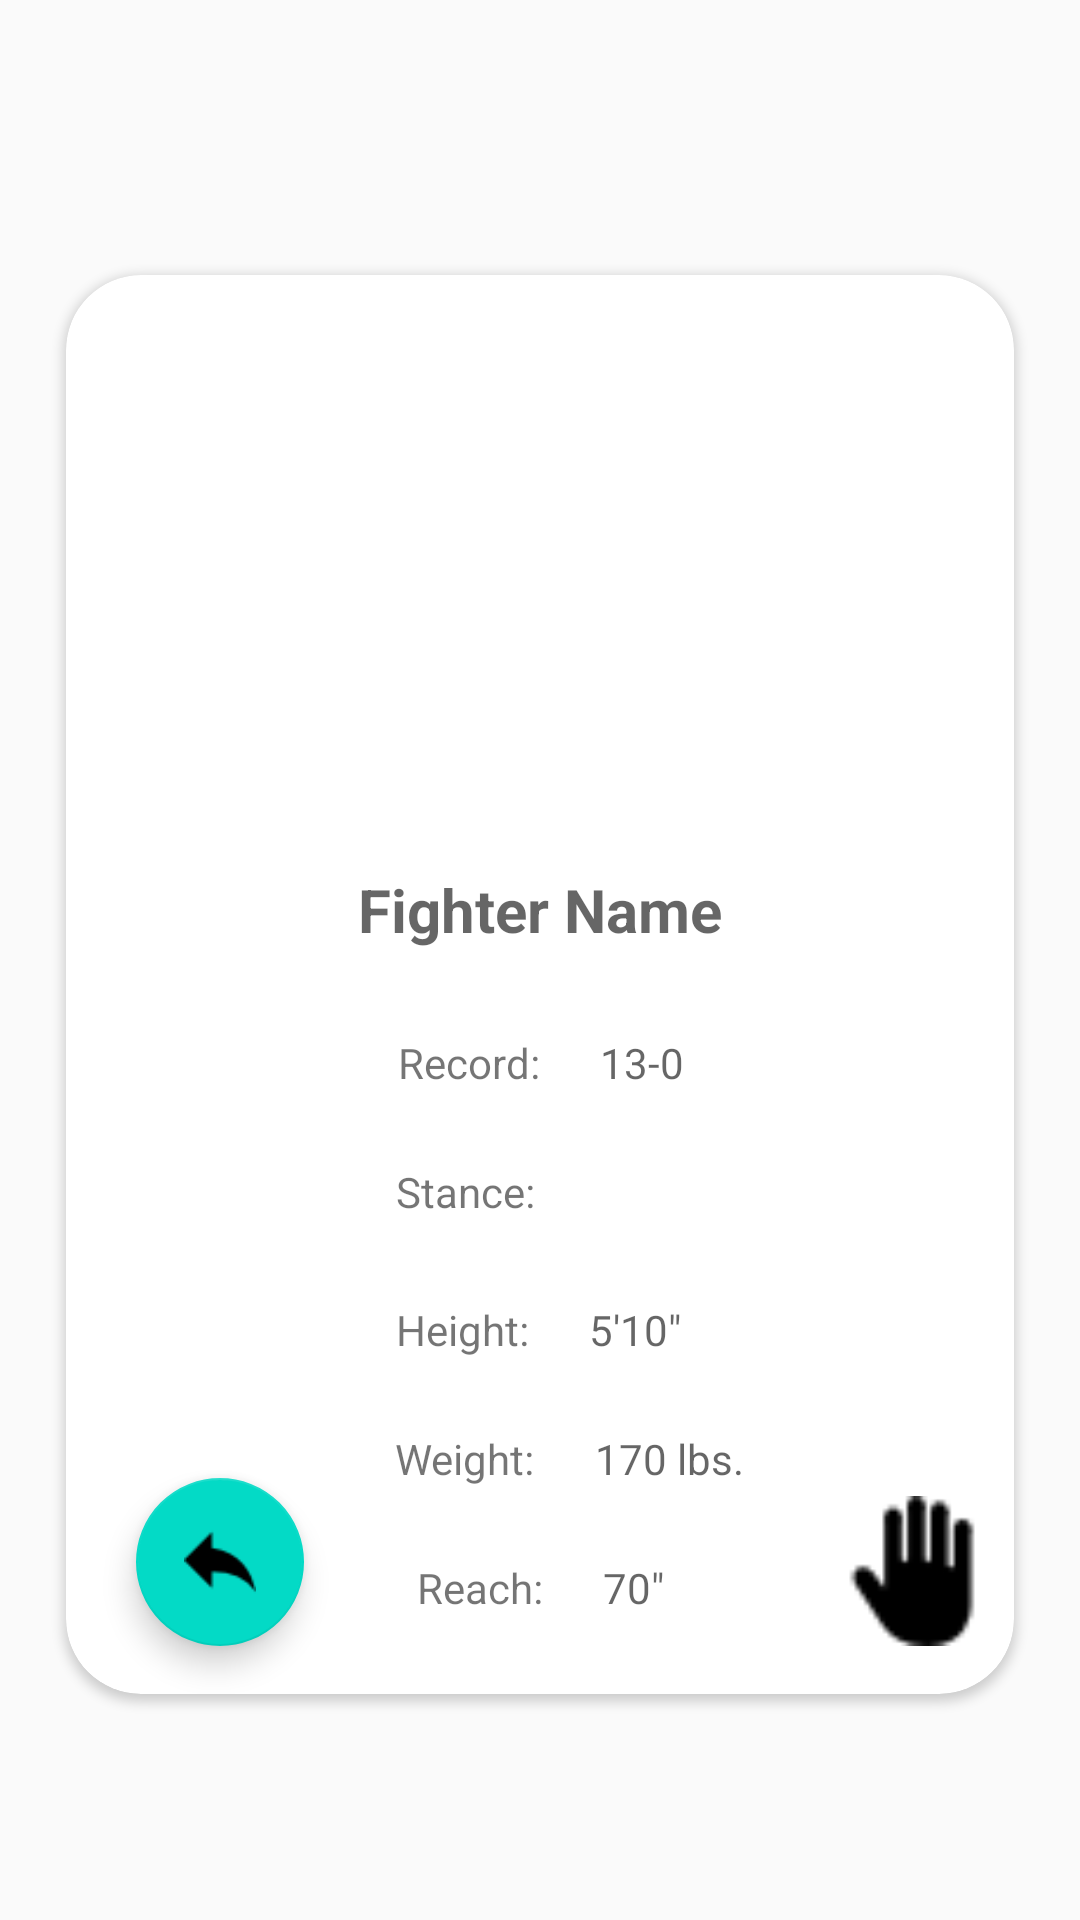

Reconstruct the res/layout file that produces this screen, plus the resources it refers to.
<!-- AndroidManifest.xml: application theme AppTheme -->
<!-- res/layout/fragment_card_a.xml -->
<?xml version="1.0" encoding="utf-8"?>
<android.support.constraint.ConstraintLayout xmlns:android="http://schemas.android.com/apk/res/android"
    xmlns:app="http://schemas.android.com/apk/res-auto"
    xmlns:tools="http://schemas.android.com/tools"
    android:layout_width="match_parent"
    android:layout_height="match_parent"
    android:orientation="vertical"
    tools:context=".view.activity.FighterActivity">

    <android.support.v7.widget.CardView
        android:layout_width="wrap_content"
        android:layout_height="473dp"
        android:layout_marginBottom="8dp"
        android:layout_marginEnd="24dp"
        android:layout_marginLeft="24dp"
        android:layout_marginRight="24dp"
        android:layout_marginStart="24dp"
        android:layout_marginTop="24dp"
        app:cardCornerRadius="25dp"
        app:layout_constraintBottom_toBottomOf="parent"
        app:layout_constraintEnd_toEndOf="parent"
        app:layout_constraintStart_toStartOf="parent"
        app:layout_constraintTop_toTopOf="parent">

        <android.support.constraint.ConstraintLayout
            android:id="@+id/constraintLayout"
            android:layout_width="match_parent"
            android:layout_height="match_parent"
            tools:layout_editor_absoluteX="0dp"
            tools:layout_editor_absoluteY="243dp">

            <ImageView
                android:id="@+id/image_view_fighter"
                android:layout_width="300dp"
                android:layout_height="300dp"
                android:layout_gravity="center_horizontal"
                android:layout_marginEnd="8dp"
                android:layout_marginLeft="8dp"
                android:layout_marginRight="8dp"
                android:layout_marginStart="8dp"
                android:layout_marginTop="16dp"
                app:layout_constraintBottom_toTopOf="@+id/linearLayout5"
                app:layout_constraintEnd_toEndOf="parent"
                app:layout_constraintStart_toStartOf="parent"
                app:layout_constraintTop_toTopOf="parent" />

            <LinearLayout
                android:id="@+id/linearLayout5"
                android:layout_width="wrap_content"
                android:layout_height="wrap_content"
                android:layout_marginBottom="8dp"
                android:layout_marginEnd="8dp"
                android:layout_marginLeft="8dp"
                android:layout_marginRight="8dp"
                android:layout_marginStart="8dp"
                android:orientation="horizontal"
                app:layout_constraintBottom_toTopOf="@+id/linearLayout4"
                app:layout_constraintEnd_toEndOf="parent"
                app:layout_constraintStart_toStartOf="parent">

                <TextView
                    android:id="@+id/text_view_fighter_activity_name"
                    style="@style/HeaderTextStyle"
                    android:layout_width="wrap_content"
                    android:layout_height="wrap_content"
                    android:layout_gravity="center_horizontal"
                    android:hint="Fighter Name"
                    android:padding="10dp"
                    android:textStyle="bold" />

            </LinearLayout>

            <LinearLayout
                android:id="@+id/linearLayout4"
                android:layout_width="wrap_content"
                android:layout_height="wrap_content"
                android:layout_marginBottom="4dp"
                android:layout_marginEnd="8dp"
                android:layout_marginLeft="8dp"
                android:layout_marginRight="8dp"
                android:layout_marginStart="8dp"
                android:orientation="horizontal"
                app:layout_constraintBottom_toTopOf="@+id/linearLayout7"
                app:layout_constraintEnd_toEndOf="parent"
                app:layout_constraintHorizontal_bias="0.501"
                app:layout_constraintStart_toStartOf="parent">

                <TextView
                    android:id="@+id/text_title_fighter_record"
                    android:layout_width="wrap_content"
                    android:layout_height="wrap_content"
                    android:padding="10dp"
                    android:text="@string/fighter_record" />


                <TextView
                    android:id="@+id/text_view_fighter_activity_record"
                    android:layout_width="wrap_content"
                    android:layout_height="wrap_content"
                    android:hint="13-0"
                    android:padding="10dp" />
            </LinearLayout>

            <LinearLayout
                android:id="@+id/linearLayout3"
                android:layout_width="116dp"
                android:layout_height="wrap_content"
                android:layout_marginBottom="4dp"
                android:layout_marginEnd="8dp"
                android:layout_marginLeft="8dp"
                android:layout_marginRight="8dp"
                android:layout_marginStart="8dp"
                android:orientation="horizontal"
                app:layout_constraintBottom_toTopOf="@+id/linearLayout2"
                app:layout_constraintEnd_toEndOf="parent"
                app:layout_constraintStart_toStartOf="parent">

                <TextView
                    android:id="@+id/text_title_fighter_height"
                    android:layout_width="wrap_content"
                    android:layout_height="wrap_content"
                    android:padding="10dp"
                    android:text="@string/fighter_height" />


                <TextView
                    android:id="@+id/text_view_fighter_activity_height"
                    android:layout_width="wrap_content"
                    android:layout_height="wrap_content"
                    android:hint="5'10&quot;"
                    android:padding="10dp" />

            </LinearLayout>

            <LinearLayout
                android:id="@+id/linearLayout2"
                android:layout_width="wrap_content"
                android:layout_height="wrap_content"
                android:layout_marginBottom="4dp"
                android:layout_marginEnd="8dp"
                android:layout_marginLeft="8dp"
                android:layout_marginRight="8dp"
                android:layout_marginStart="8dp"
                android:orientation="horizontal"
                app:layout_constraintBottom_toTopOf="@+id/linearLayout"
                app:layout_constraintEnd_toEndOf="parent"
                app:layout_constraintHorizontal_bias="0.56"
                app:layout_constraintStart_toStartOf="parent">

                <TextView
                    android:id="@+id/text_title_fighter_weight"
                    android:layout_width="wrap_content"
                    android:layout_height="wrap_content"
                    android:padding="10dp"
                    android:text="@string/fighter_weight" />

                <TextView
                    android:id="@+id/text_view_fighter_activity_weight"
                    android:layout_width="wrap_content"
                    android:layout_height="wrap_content"
                    android:hint="170 lbs."
                    android:padding="10dp" />
            </LinearLayout>

            <LinearLayout
                android:id="@+id/linearLayout"
                android:layout_width="wrap_content"
                android:layout_height="wrap_content"
                android:layout_marginBottom="16dp"
                android:layout_marginEnd="8dp"
                android:layout_marginLeft="8dp"
                android:layout_marginRight="8dp"
                android:layout_marginStart="8dp"
                android:orientation="horizontal"
                app:layout_constraintBottom_toBottomOf="parent"
                app:layout_constraintEnd_toEndOf="parent"
                app:layout_constraintStart_toStartOf="parent">

                <TextView
                    android:id="@+id/text_title_fighter_reach"
                    android:layout_width="wrap_content"
                    android:layout_height="wrap_content"
                    android:padding="10dp"
                    android:text="@string/fighter_reach" />

                <TextView
                    android:id="@+id/text_view_fighter_activity_reach"
                    android:layout_width="wrap_content"
                    android:layout_height="wrap_content"
                    android:hint="70&quot;"
                    android:padding="10dp" />
            </LinearLayout>

            <LinearLayout
                android:id="@+id/linearLayout7"
                android:layout_width="156dp"
                android:layout_height="wrap_content"
                android:layout_marginBottom="7dp"
                android:layout_marginEnd="60dp"
                android:layout_marginLeft="100dp"
                android:layout_marginRight="60dp"
                android:layout_marginStart="100dp"
                android:orientation="horizontal"
                app:layout_constraintBottom_toTopOf="@+id/linearLayout3"
                app:layout_constraintEnd_toEndOf="parent"
                app:layout_constraintStart_toStartOf="parent">

                <TextView
                    android:id="@+id/text_title_fighter_stance"
                    android:layout_width="wrap_content"
                    android:layout_height="wrap_content"
                    android:padding="10dp"
                    android:text="@string/fighter_stance" />

                <TextView
                    android:id="@+id/text_view_fighter_activity_stance"
                    android:layout_width="wrap_content"
                    android:layout_height="wrap_content"
                    android:padding="10dp" />

            </LinearLayout>

            <Button
                android:id="@+id/fighter_activity_flip_btn"
                android:layout_width="50dp"
                android:layout_height="50dp"
                android:layout_gravity="bottom|center_horizontal"
                android:layout_marginBottom="16dp"
                android:layout_marginEnd="8dp"
                android:layout_marginLeft="8dp"
                android:layout_marginRight="8dp"
                android:layout_marginStart="8dp"
                android:background="@drawable/hand_icon_flip"
                android:padding="20dp"
                android:src="@drawable/hand_icon_flip"
                app:layout_constraintBottom_toBottomOf="parent"
                app:layout_constraintEnd_toEndOf="parent"
                app:layout_constraintHorizontal_bias="0.996"
                app:layout_constraintStart_toStartOf="parent" />

            <android.support.design.widget.FloatingActionButton
                android:id="@+id/ranking_return_fab"
                android:layout_width="wrap_content"
                android:layout_height="wrap_content"
                android:layout_gravity="bottom|end"
                android:layout_marginBottom="16dp"
                android:layout_marginEnd="12dp"
                android:layout_marginLeft="8dp"
                android:layout_marginRight="12dp"
                android:layout_marginStart="8dp"
                android:padding="20dp"
                android:src="@drawable/back_arrow"
                app:backgroundTint="@color/colorSecondary"
                app:layout_constraintBottom_toBottomOf="parent"
                app:layout_constraintEnd_toStartOf="@+id/linearLayout"
                app:layout_constraintStart_toStartOf="parent" />

        </android.support.constraint.ConstraintLayout>
    </android.support.v7.widget.CardView>




</android.support.constraint.ConstraintLayout>
<!-- resources referenced by this layout -->
<resources>
  <color name="colorSecondary">#03DAC6</color>
  <!-- drawable back_arrow: png bitmap (drawable, 610 bytes) -->
  <!-- drawable hand_icon_flip: png bitmap (drawable, 676 bytes) -->
  <string name="fighter_height">Height: </string>
  <string name="fighter_reach">Reach: </string>
  <string name="fighter_record">Record: </string>
  <string name="fighter_stance">Stance: </string>
  <string name="fighter_weight">Weight: </string>
  <style name="HeaderTextStyle">
          <item name="android:layout_width">wrap_content</item>
          <item name="android:layout_height">48dp</item>
          <item name="android:gravity">center_vertical</item>
          <item name="android:textAllCaps">true</item>
          <item name="android:textSize">20sp</item>
      </style>
  <style name="AppTheme" parent="Theme.AppCompat.DayNight.DarkActionBar">
          
          <item name="colorPrimary">@color/colorPrimary</item>
          <item name="colorPrimaryDark">@color/colorPrimaryVariant</item>
          <item name="colorAccent">@color/colorSecondary</item>
      </style>
  <color name="colorPrimary">#6200EE</color>
  <color name="colorPrimaryVariant">#3700B3</color>
</resources>
